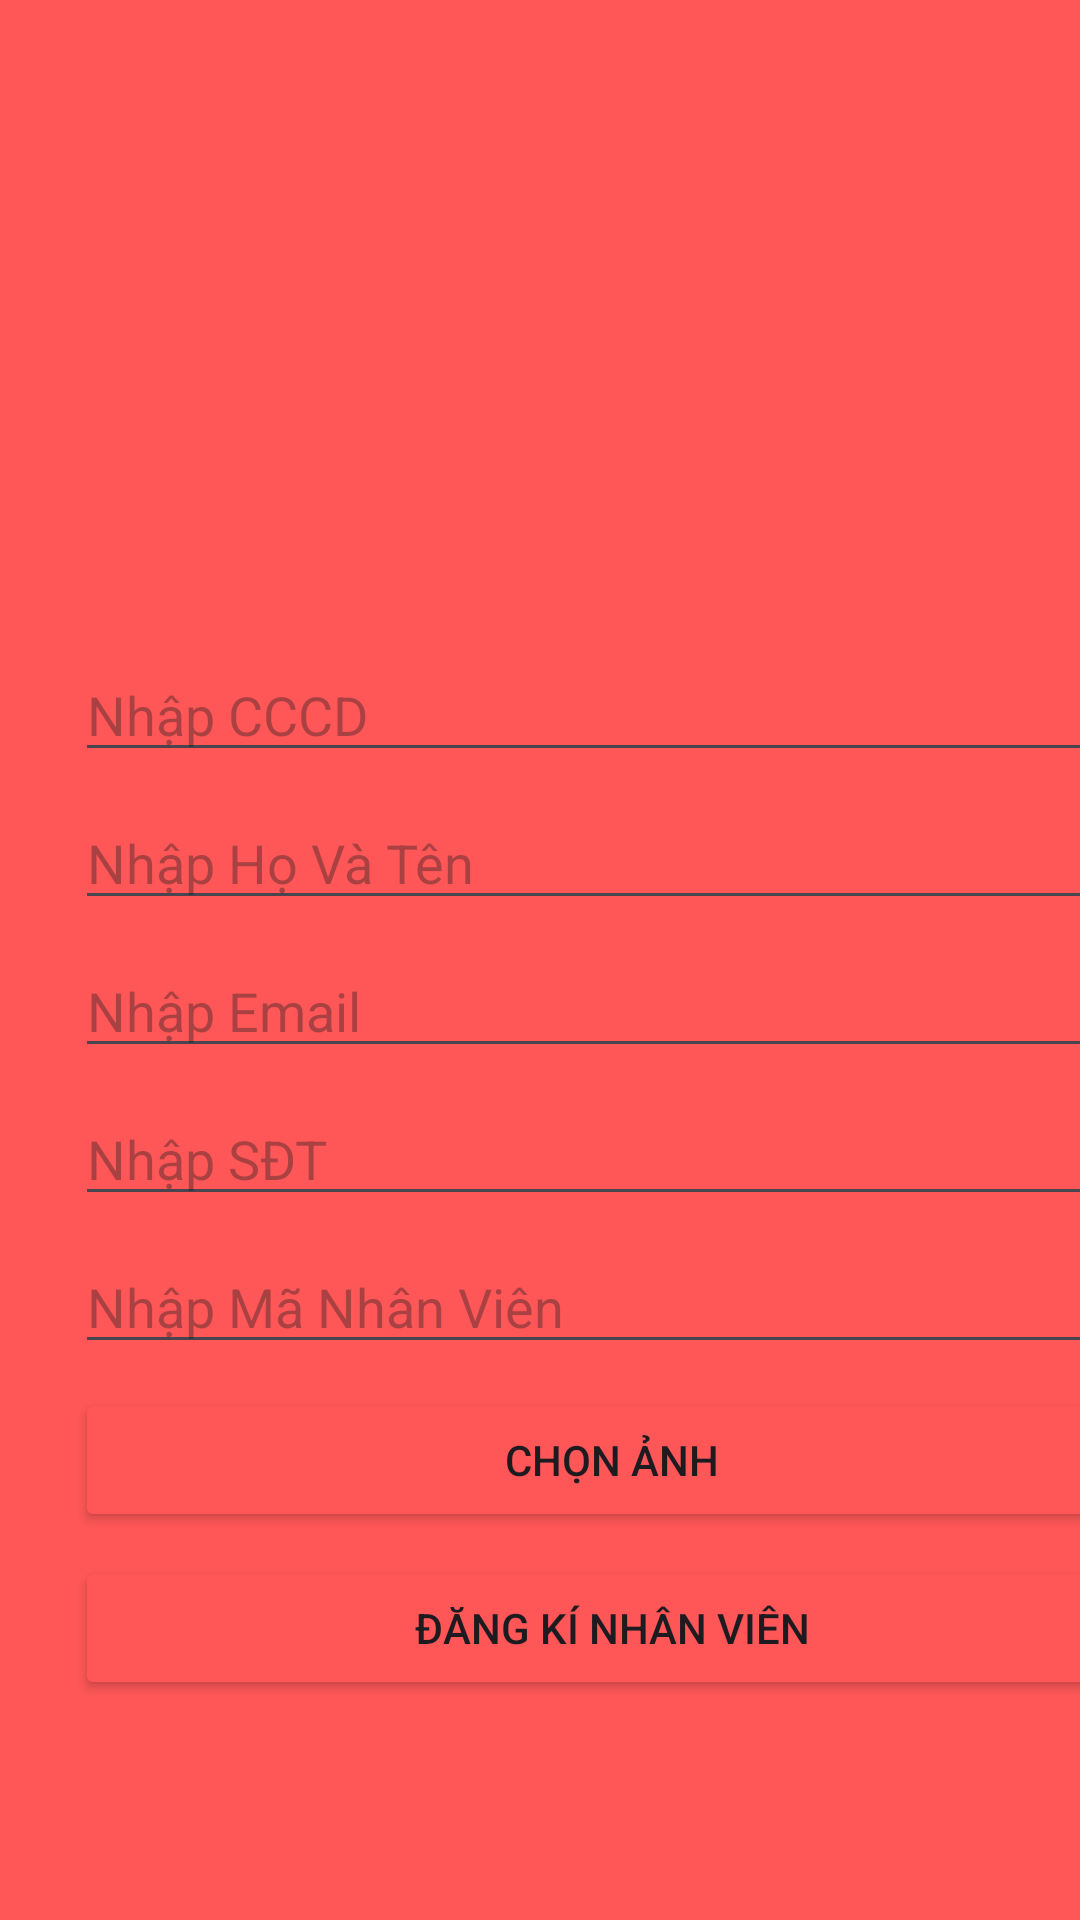

Here is an Android app screen rendered from its layout file. Give the layout XML and the strings, colors and styles it references.
<!-- AndroidManifest.xml: application theme Theme.GymApp -->
<!-- res/layout/activity_info.xml -->
<?xml version="1.0" encoding="utf-8"?>
<FrameLayout xmlns:android="http://schemas.android.com/apk/res/android"
    xmlns:app="http://schemas.android.com/apk/res-auto"
    xmlns:tools="http://schemas.android.com/tools"
    android:layout_width="match_parent"
    android:layout_height="match_parent"
    android:background="@color/red">

    <RelativeLayout
        android:layout_width="390dp"
        android:layout_height="525dp"
        android:layout_marginLeft="9dp"
        android:layout_marginTop="200dp"
        android:background="@drawable/rouder_background"
        android:padding="16dp">

        <EditText
            android:id="@+id/CCCD1"
            android:layout_width="match_parent"
            android:layout_height="wrap_content"
            android:hint="Nhập CCCD" />

        <EditText
            android:id="@+id/HoVaten1"
            android:layout_width="match_parent"
            android:layout_height="wrap_content"
            android:layout_below="@id/CCCD1"
            android:layout_marginTop="8dp"
            android:hint="Nhập Họ Và Tên" />

        <EditText
            android:id="@+id/EmalNV1"
            android:layout_width="match_parent"
            android:layout_height="wrap_content"
            android:layout_below="@id/HoVaten1"
            android:layout_marginTop="8dp"
            android:hint="Nhập Email" />

        <EditText
            android:id="@+id/STD1"
            android:layout_width="match_parent"
            android:layout_height="wrap_content"
            android:layout_below="@id/EmalNV1"
            android:layout_marginTop="8dp"
            android:hint="Nhập SĐT" />

        <EditText
            android:id="@+id/MaNV1"
            android:layout_width="match_parent"
            android:layout_height="wrap_content"
            android:layout_below="@id/STD1"
            android:layout_marginTop="8dp"
            android:hint="Nhập Mã Nhân Viên" />

        <Button
            android:id="@+id/ChonAnhButton"
            android:layout_width="match_parent"
            android:layout_height="wrap_content"
            android:layout_below="@id/MaNV1"
            android:layout_marginTop="8dp"
            android:backgroundTint="@color/red"
            android:text="Chọn Ảnh" />

        <ImageView
            android:id="@+id/AnhNhanVien"
            android:layout_width="100dp"
            android:layout_height="100dp"
            android:layout_below="@id/ChonAnhButton"
            android:layout_centerHorizontal="true"
            android:layout_marginTop="8dp"
            android:visibility="gone" />

        <Button
            android:id="@+id/DangKiNV1"
            android:layout_width="match_parent"
            android:layout_height="wrap_content"
            android:layout_below="@id/AnhNhanVien"
            android:backgroundTint="@color/red"
            android:layout_marginTop="8dp"
            android:text="Đăng Kí Nhân Viên" />

        <TextView
            android:id="@+id/resultTextView1"
            android:layout_width="wrap_content"
            android:layout_height="wrap_content"
            android:layout_below="@id/DangKiNV1"
            android:layout_marginTop="16dp"
            android:text=""
            android:textColor="@android:color/black" />


    </RelativeLayout>
</FrameLayout>
<!-- resources referenced by this layout -->
<resources>
  <color name="red">#FF5757</color>
  <style name="Theme.GymApp" parent="Base.Theme.GymApp" />
  <style name="Base.Theme.GymApp" parent="Theme.Material3.DayNight.NoActionBar">
          
          
      </style>
</resources>
